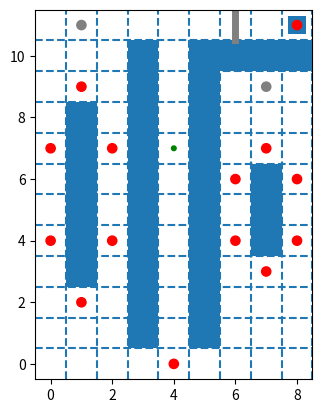

Write Python code to recreate this figure.
# -*- coding: utf-8 -*-
"""
Created on Fri Oct 12 14:02:13 2018

[redacted]
"""

#!/usr/bin/env python3
# -*- coding: utf-8 -*-
"""
Created on Wed Oct 10 21:22:43 2018

[redacted]
"""

#at first: change previous code, add the request attribute to the plan result

import numpy as np
import matplotlib.pyplot as plt
import matplotlib.patches as patches
from matplotlib.pyplot import savefig
from matplotlib.lines import Line2D
from matplotlib.animation import FuncAnimation 
#仿真参数为间隔20ms
interval = 20
#机器人速度
agent_velocity = [0.03,0.01,0.02,0.02,0.02,0.02,0.02,0.02,0.02,0.02,0.02,0.02,0.02,0.02]
#机器人分组
agents_split = [1,7,13]
#构建机器人运动序列
agents_path = [[ 9,(4,0),(4,1),(4,2),(4,3),(4,4),(4,5),(4,6),(4,7),(4,8),(4,9),(4,10),(4,11),(5,11,'req_1',[(1,11),(7,9)]),(6,11),(7,11,'con_1'),(8,11),(7,11,'req_2',[(1,11),(7,9)]),(6,11),(5,11,'con_2'),(4,11),(4,10),(4,9),(4,8),(4,7) ], #agent1-2 goods depot
               [ 2,(8,11),(7,11,'req_2',[(1,11),(7,9)]),(6,11),(5,11,'con_2'),(4,11),(4,10),(4,9),(4,8),(4,7),(4,8),(4,9),(4,10),(4,11),(5,11,'req_1',[(1,11),(7,9)]),(6,11),(7,11,'con_1'),(8,11) ],
               [ 2,(1,9),(0,9),(0,8),(0,7),(0,6),(0,5),(0,4),(0,3),(0,2),(1,2),(2,2),(2,3),(2,4),(2,5),(2,6),(2,7),(2,8),(2,9),(1,9) ], #agent2-7 open1
               [ 2,(0,7),(0,6),(0,5),(0,4),(0,3),(0,2),(1,2),(2,2),(2,3),(2,4),(2,5),(2,6),(2,7),(2,8),(2,9),(1,9),(0,9),(0,8),(0,7) ],
               [ 2,(0,4),(0,3),(0,2),(1,2),(2,2),(2,3),(2,4),(2,5),(2,6),(2,7),(2,8),(2,9),(1,9),(0,9),(0,8),(0,7),(0,6),(0,5),(0,4) ],
               [ 2,(1,2),(2,2),(2,3),(2,4),(2,5),(2,6),(2,7),(2,8),(2,9),(1,9),(0,9),(0,8),(0,7),(0,6),(0,5),(0,4),(0,3),(0,2),(1,2) ],
               [ 2,(2,4),(2,5),(2,6),(2,7),(2,8),(2,9),(1,9),(0,9),(0,8),(0,7),(0,6),(0,5),(0,4),(0,3),(0,2),(1,2),(2,2),(2,3),(2,4) ],
               [ 2,(2,7),(2,8),(2,9),(1,9),(0,9),(0,8),(0,7),(0,6),(0,5),(0,4),(0,3),(0,2),(1,2),(2,2),(2,3),(2,4),(2,5),(2,6),(2,7) ],
               [ 2,(7,7),(6,7),(6,6),(6,5),(6,4),(6,3),(7,3),(8,3),(8,4),(8,5),(8,6),(8,7),(7,7) ], #agent8-13 open2
               [ 2,(6,6),(6,5),(6,4),(6,3),(7,3),(8,3),(8,4),(8,5),(8,6),(8,7),(7,7),(6,7),(6,6) ],
               [ 2,(6,4),(6,3),(7,3),(8,3),(8,4),(8,5),(8,6),(8,7),(7,7),(6,7),(6,6),(6,5),(6,4) ],
               [ 2,(7,3),(8,3),(8,4),(8,5),(8,6),(8,7),(7,7),(6,7),(6,6),(6,5),(6,4),(6,3),(7,3) ],
               [ 2,(8,4),(8,5),(8,6),(8,7),(7,7),(6,7),(6,6),(6,5),(6,4),(6,3),(7,3),(8,3),(8,4) ],
               [ 2,(8,6),(8,7),(7,7),(6,7),(6,6),(6,5),(6,4),(6,3),(7,3),(8,3),(8,4),(8,5),(8,6) ]]
goal_point_index = [2 for i in range(0,len(agents_path))]
current_point_index = [1 for i in range(0,len(agents_path))]
agents_incre = [[0,0] for i in range(0,len(agents_path))]
#创建画布
fig1 = plt.figure()
ax1 = fig1.add_subplot(111, aspect='equal')
ax1.set_xlim(left = -0.5,right = 8.5)
ax1.set_ylim(bottom = -0.5,top = 11.5)
# 画出维持不变的实验环境以及要变的那些对象的初始位置
#矩形构成的试验环境，蓝色为障碍物，白色为正常区域
ax1.add_patch(patches.Rectangle((0.5,2.5),1,6))
ax1.add_patch(patches.Rectangle((2.5,0.5),1,10))
ax1.add_patch(patches.Rectangle((4.5,0.5),1,10))
ax1.add_patch(patches.Rectangle((5.5,9.5),3,1))
ax1.add_patch(patches.Rectangle((6.5,3.5),1,3))
ax1.add_patch(patches.Rectangle((7.7,10.7),0.6,0.6))
xyrange = np.arange(11)+0.5
for i in xyrange:
    ax1.axhline(y = i,linestyle = '--')
    ax1.axvline(x = i,linestyle = '--')
##圆构成的机器人
agents_list = []
for i in range(0,len(agents_path)):
    agent = patches.Ellipse(xy=(agents_path[i][1][0],agents_path[i][1][1]),width=0.3,height=0.3,color='r',fill='True')
    ax1.add_artist(agent)
    agents_list.append(agent)
#文字，在之后的动画中的那一帧加
#门
door = Line2D((6,6),(10.53,11.5),linewidth='5',color='gray')
ax1.add_line(door)
##货物
good = patches.Ellipse(xy=(4,7),width=0.15,height=0.15,color='green',fill='True')
ax1.add_artist(good)
##开关
open1 = patches.Ellipse(xy=(1,11),width=0.3,height=0.3,color='gray',fill='True')
open2 = patches.Ellipse(xy=(7,9),width=0.3,height=0.3,color='gray',fill='True')
ax1.add_artist(open1)
ax1.add_artist(open2)

comm_dict = [{'agent_state':'normal','raise_agent':[],'raise_event':[],'request_position':[],'estimate_time':[]} for n in range(0,len(agents_path))]

def dist(pose1,pose2):
    return ((pose1[0]-pose2[0])**2+(pose1[1]-pose2[1])**2)**0.5

def get_incre(pose1,pose2):
    agent_incre = [0,0]
    go_next = 0
    if pose1[1]-pose2[1]>0.001:
        agent_incre = [0,-0.02]
        return agent_incre,go_next
    elif pose1[1]-pose2[1]<-0.001:
        agent_incre = [0,0.02]
        return agent_incre,go_next
    elif pose1[0]-pose2[0]>0.001:
        agent_incre = [-0.02,0]
        return agent_incre,go_next
    elif pose1[0]-pose2[0]<-0.001:
        agent_incre = [0.02,0]
        return agent_incre,go_next
    else:
        agent_incre = [0,0]
        go_next = 1
        return agent_incre,go_next
    
def movement(): #放到一个类里面去
    #确定每个机器人点的运动，并判断是否需要发出req，rep，con信号
    #最早的请求时间
    Tm = float('inf')
    event = ''
    raise_agent = -1
    for i in range(0,agents_split[0]+1):
        #限定机器人视野为3，找第一个request，加入到所有机器人的消息队列中
        current_goal = goal_point_index[i]
        horizen = 3
        for j in range(0,horizen):
            current_goal = goal_point_index[i] + j
            #如果超过路径长度，重置为后缀第一个路径点
            if current_goal == len(agents_path[i]):
                current_goal = agents_path[i][0]
            if len(agents_path[i][current_goal]) > 3: #有request event raise
                #若消息队列中已经存在相应的event代号，直接break，但是应该返回index并更新对应的估计时间，这里先不更新了
                if agents_path[i][current_goal][2] in comm_dict[i]['raise_event']:
                    break
                #否则加入此新的事件
                else:
                    if (j+1)/agent_velocity[i]*20<Tm:
                        Tm = (j+1)/agent_velocity[i]*20
                        event = agents_path[i][current_goal][2]
                        raise_agent = i
                    #加入到本机器人消息队列
                    comm_dict[i]['raise_agent'].append(i)
                    comm_dict[i]['raise_event'].append(agents_path[i][current_goal][2])
                    comm_dict[i]['request_position'].append(agents_path[i][current_goal][3])
                    comm_dict[i]['estimate_time'].append((j+1)/agent_velocity[i]*20) #单位为ms
                    #加入到协作机器人消息队列
                    for t in range(2,len(comm_dict)):
                        if comm_dict[t]['agent_state'] == 'lock':
                            continue
                        comm_dict[t]['raise_agent'].append(i)
                        comm_dict[t]['raise_event'].append(agents_path[i][current_goal][2])
                        comm_dict[t]['request_position'].append(agents_path[i][current_goal][3])
                        #estimate_time的计算可能有问题
                        comm_dict[t]['estimate_time'].append((j+1)/agent_velocity[i]*20) #单位为ms
                    break
#confirm事件之后再加
#            elif len(agents_path[i][current_goal]) == 3:#有confirm event raise
#                #若消息队列中已经存在相应的event代号，直接break，但是应该返回index并更新对应的估计时间，这里先不更新了
#                if agents_path[i][current_goal][2] in comm_dict[i]['raise_event']:
#                    break
#                #否则加入此新的事件
#                else:
#                    for item in comm_dict:
#                        item['raise_agent'].append(i)
#                        item['raise_event'].append(agents_path[i][current_goal][2])
#                        item['request_position'].append(agents_path[i][current_goal][3])
#                        item['estimate_time'].append(j+1)
#                    break
                    
    #确定谁去reply，机器人集群1
    min_rep_dis1 = float('inf')
    min_rep_ind1 = -1   
    for i in range(agents_split[0]+1,agents_split[1]+1):
        #检查是否有还未相应的request
        has_req = 0
        if comm_dict[i]['agent_state'] == 'lock':
            continue
        for item in comm_dict[i]['raise_event']:
            if item[0:3] == 'req':
                has_req = 1
                break
        if has_req == 1:
            break
        
    if has_req == 1:
        for i in range(agents_split[0]+1,agents_split[1]+1):
            #锁定状态的机器人不能reply
            if comm_dict[i]['agent_state'] == 'lock':
                continue
            #计算代价
            rep_dis = abs(abs(agents_list[i].center[0]-1)+abs(agents_list[i].center[1]-11)-Tm)+1000*(abs(agents_list[i].center[0]-1)+abs(agents_list[i].center[1]-11))
            if rep_dis < min_rep_dis1:
                min_rep_dis1 = rep_dis
                min_rep_ind1 = i
            #锁定该机器人，删除request，改变goal——position，寄存当前goalposition
        if min_rep_ind1 != -1:
            comm_dict[min_rep_ind1]['agent_state'] = 'lock'
            goal_point_index[min_rep_ind1] = (1,11)       

    for i in range(agents_split[0]+1,agents_split[1]+1): 
        #先在响应的机器人中保留req信息，方便rep时向指定机器人发送消息，在rep时再删掉对应的req
        if i==min_rep_ind1:
            continue
        if raise_agent == -1:
            break
        if comm_dict[i]['agent_state'] == 'lock':
            continue
        _index = comm_dict[i]['raise_agent'].index(raise_agent)
        comm_dict[i]['raise_agent'].pop(_index)
        comm_dict[i]['raise_event'].pop(_index)
        comm_dict[i]['request_position'].pop(_index)
        comm_dict[i]['estimate_time'].pop(_index)
        
        
    #机器人集群2
    min_rep_dis2 = float('inf')
    min_rep_ind2 = -1 
    for i in range(agents_split[1]+1,agents_split[2]+1):
        #检查是否有还未相应的request
        has_req = 0
        if comm_dict[i]['agent_state'] == 'lock':
            continue
        for item in comm_dict[i]['raise_event']:
            if item[0:3] == 'req':
                has_req = 1
                break
        if has_req == 1:
            break
        
    if has_req == 1:
        for i in range(agents_split[1]+1,agents_split[2]+1):
            #锁定状态的机器人不能reply
            if comm_dict[i]['agent_state'] == 'lock':
                continue
            #计算代价
            rep_dis = abs(abs(agents_list[i].center[0]-1)+abs(agents_list[i].center[1]-11)-Tm)+1000*(abs(agents_list[i].center[0]-1)+abs(agents_list[i].center[1]-11))
            if rep_dis < min_rep_dis2:
                min_rep_dis2 = rep_dis
                min_rep_ind2 = i
        if min_rep_ind2 != -1:        
            #锁定该机器人，删除request，改变goal——position，寄存当前goalposition
            comm_dict[min_rep_ind2]['agent_state'] = 'lock'
            goal_point_index[min_rep_ind2] = (7,9)
    for i in range(agents_split[1]+1,agents_split[2]+1): 
        #先在响应的机器人中保留req信息，方便rep时向指定机器人发送消息，在rep时再删掉对应的req
        if event == '':
            break
        if i==min_rep_ind2:
            continue
        if comm_dict[i]['agent_state'] == 'lock':
            continue
        _index = comm_dict[i]['raise_agent'].index(raise_agent)
        comm_dict[i]['raise_agent'].pop(_index)
        comm_dict[i]['raise_event'].pop(_index)
        comm_dict[i]['request_position'].pop(_index)
        comm_dict[i]['estimate_time'].pop(_index)
        
    #检测是否有机器人在开门处，并记录该机器人序号
    reply_1 = -1
    reply_2 = -1
    for tt in range(agents_split[0]+1,agents_split[1]+1):    
        if dist(agents_list[tt].center,open1.center)<0.001:
            reply_1 = tt
            break
    
    for tt in range(agents_split[1]+1,agents_split[2]+1):    
        if dist(agents_list[tt].center,open2.center)<0.001:
            reply_2 = tt
            break
        
    #检测是否有机器人在req处，记录req机器人标号
    requ = []
    requ_event = []
    for ll in range(0,2):
        if dist(agents_list[ll].center,(5,11))<0.001 and not (ll in requ and 'req_1' in requ_event):
            requ.append(ll)
            requ_event.append('req_1')
        elif dist(agents_list[ll].center,(7,11))<0.001 and not (ll in requ and 'req_2' in requ_event):
            requ.append(ll)
            requ_event.append('req_2')
    
    #如果到达open点，向指定的机器人发送rep，同时删除本身所存的req信息，有两个以上req同时时这里要重写
    if reply_1 != -1:
        for c in range(0,len(requ)):
            comm_dict[requ[c]]['raise_event'].append('rep_1')
            comm_dict[requ[c]]['raise_agent'].append(reply_1)
            comm_dict[requ[c]]['request_position'].append((1,11))
            comm_dict[requ[c]]['estimate_time'].append(0)
            
            _index = comm_dict[reply_1]['raise_agent'].index(requ[c])
            comm_dict[reply_1]['raise_event'].pop(_index)
            comm_dict[reply_1]['raise_agent'].pop(_index)
            comm_dict[reply_1]['request_position'].pop(_index)
            comm_dict[reply_1]['estimate_time'].pop(_index)

    if reply_2 != -1:      
        for c in range(0,len(requ)):
            comm_dict[requ[c]]['raise_event'].append('rep_2')
            comm_dict[requ[c]]['raise_agent'].append(reply_2)
            comm_dict[requ[c]]['request_position'].append((7,9))
            comm_dict[requ[c]]['estimate_time'].append(0)
        
            _index = comm_dict[reply_2]['raise_agent'].index(requ[c])
            comm_dict[reply_2]['raise_event'].pop(_index)
            comm_dict[reply_2]['raise_agent'].pop(_index)
            comm_dict[reply_2]['request_position'].pop(_index)
            comm_dict[reply_2]['estimate_time'].pop(_index)
        
    #如果机器人con，删掉自身所存的req和rep，恢复协作机器人目标点，解除lock，要匹配是哪个req
    for p in range(0,2):
        cop_req = ''
        if dist(agents_list[p].center,(7,11))<0.001 and 'req_1' in comm_dict[p]['raise_event']:
            cop_req = 'req_1'
        elif dist(agents_list[p].center,(5,11))<0.001 and 'req_2' in comm_dict[p]['raise_event']:
            cop_req = 'req_2'
        if cop_req == '':
            continue
        _index = comm_dict[p]['raise_event'].index(cop_req)
        comm_dict[p]['raise_event'].pop(_index)
        comm_dict[p]['raise_agent'].pop(_index)
        comm_dict[p]['request_position'].pop(_index)
        comm_dict[p]['estimate_time'].pop(_index)
        
        _index = comm_dict[p]['raise_event'].index('rep_1')
        comm_dict[comm_dict[p]['raise_agent'][_index]]['agent_state'] = 'normal'
        goal_point_index[comm_dict[p]['raise_agent'][_index]] = agents_path[comm_dict[p]['raise_agent'][_index]].index((1,9))
        comm_dict[p]['raise_event'].pop(_index)
        comm_dict[p]['raise_agent'].pop(_index)
        comm_dict[p]['request_position'].pop(_index)
        comm_dict[p]['estimate_time'].pop(_index)   

        
        _index = comm_dict[p]['raise_event'].index('rep_2')
        comm_dict[comm_dict[p]['raise_agent'][_index]]['agent_state'] = 'normal'
        goal_point_index[comm_dict[p]['raise_agent'][_index]] = agents_path[comm_dict[p]['raise_agent'][_index]].index((7,7))
        comm_dict[p]['raise_event'].pop(_index)
        comm_dict[p]['raise_agent'].pop(_index)
        comm_dict[p]['request_position'].pop(_index)
        comm_dict[p]['estimate_time'].pop(_index)      
        
        
        #rep，req后的动作控制，要判断目标点是元组还是整数
    for m in range(0,2):
        #可以走向下一个点
        if len(agents_path[m][current_point_index[m]])!=4 or (len(agents_path[m][current_point_index[m]])==4 and 'rep_1' in comm_dict[m]['raise_event'] and 'rep_2' in comm_dict[m]['raise_event']):
            agents_incre[m],go_next = get_incre(agents_list[m].center,agents_path[m][goal_point_index[m]])
            if go_next == 1:
                current_point_index[m] = goal_point_index[m]
                goal_point_index[m] = goal_point_index[m] + 1
                if goal_point_index[m] == len(agents_path[m]):
                    goal_point_index[m] = agents_path[m][0]
        else:
            agents_incre[m] = [0,0]
        
    for n in range(2,len(agents_path)):
        if isinstance(goal_point_index[n],tuple):
            agents_incre[n],go_next = get_incre(agents_list[n].center,goal_point_index[n])
        else:
            agents_incre[n],go_next = get_incre(agents_list[n].center,agents_path[n][goal_point_index[n]])
            if go_next == 1:
                goal_point_index[n] = goal_point_index[n] + 1
                if goal_point_index[n] == len(agents_path[n]):
                    goal_point_index[n] = agents_path[n][0]
    #print(comm_dict)

    return agents_incre

def update(i):
    label = 'timestep {0}'.format(i)
    #确定机器人新位置
    agents_incre = movement()
    for p in range(0,len(agents_list)):
        agents_list[p].center = (agents_list[p].center[0]+agents_incre[p][0],agents_list[p].center[1]+agents_incre[p][1])
    #确定门，货物等物品状态
    open1_on = 0
    open2_on = 0
    for t in range(agents_split[0]+1,agents_split[1]+1):    
        print(dist(agents_list[t].center,open1.center))
        if dist(agents_list[t].center,open1.center)<0.001:
            open1.set_color('yellow')
            open1_on = 1
            break
        else:
            open1.set_color('gray')
            open1_on = 0
    
    for t in range(agents_split[1]+1,agents_split[2]+1):    
        if dist(agents_list[t].center,open2.center)<0.001:
            open2.set_color('yellow')
            open2_on = 1
            break
        else:
            open2.set_color('gray')
            open2_on = 0
            
    if open1_on == 1 and open2_on == 1:
        door.set_linewidth('0')
    else:
        door.set_linewidth('5')
    
    #for t in range(0,2)
     #   if dist(agent1.center,good.center)<0.03:
      #      good.center = agent1.center
    
    #if dist(agent1.center,[4,4])<0.1:
     #   good.set_color('red')
        
 
    
    repaint = (door,agents_list,open1,open2)
    ax1.set_xlabel(label)    
    return repaint, ax1

 #FuncAnimation 会在每一帧都调用“update” 函数。
 #在这里设置一个10帧的动画，每帧之间间隔200毫秒
anim = FuncAnimation(fig1, update, frames=np.arange(0, 1000), interval=20)
    
#if __name__ == '__main__':
#    i = 0
#    while(1):
#        print(i)
#        update(i)
#        savefig('D:/debug/'+str(i)+'.jpg')
#        #print(i)
#        i = i+1
